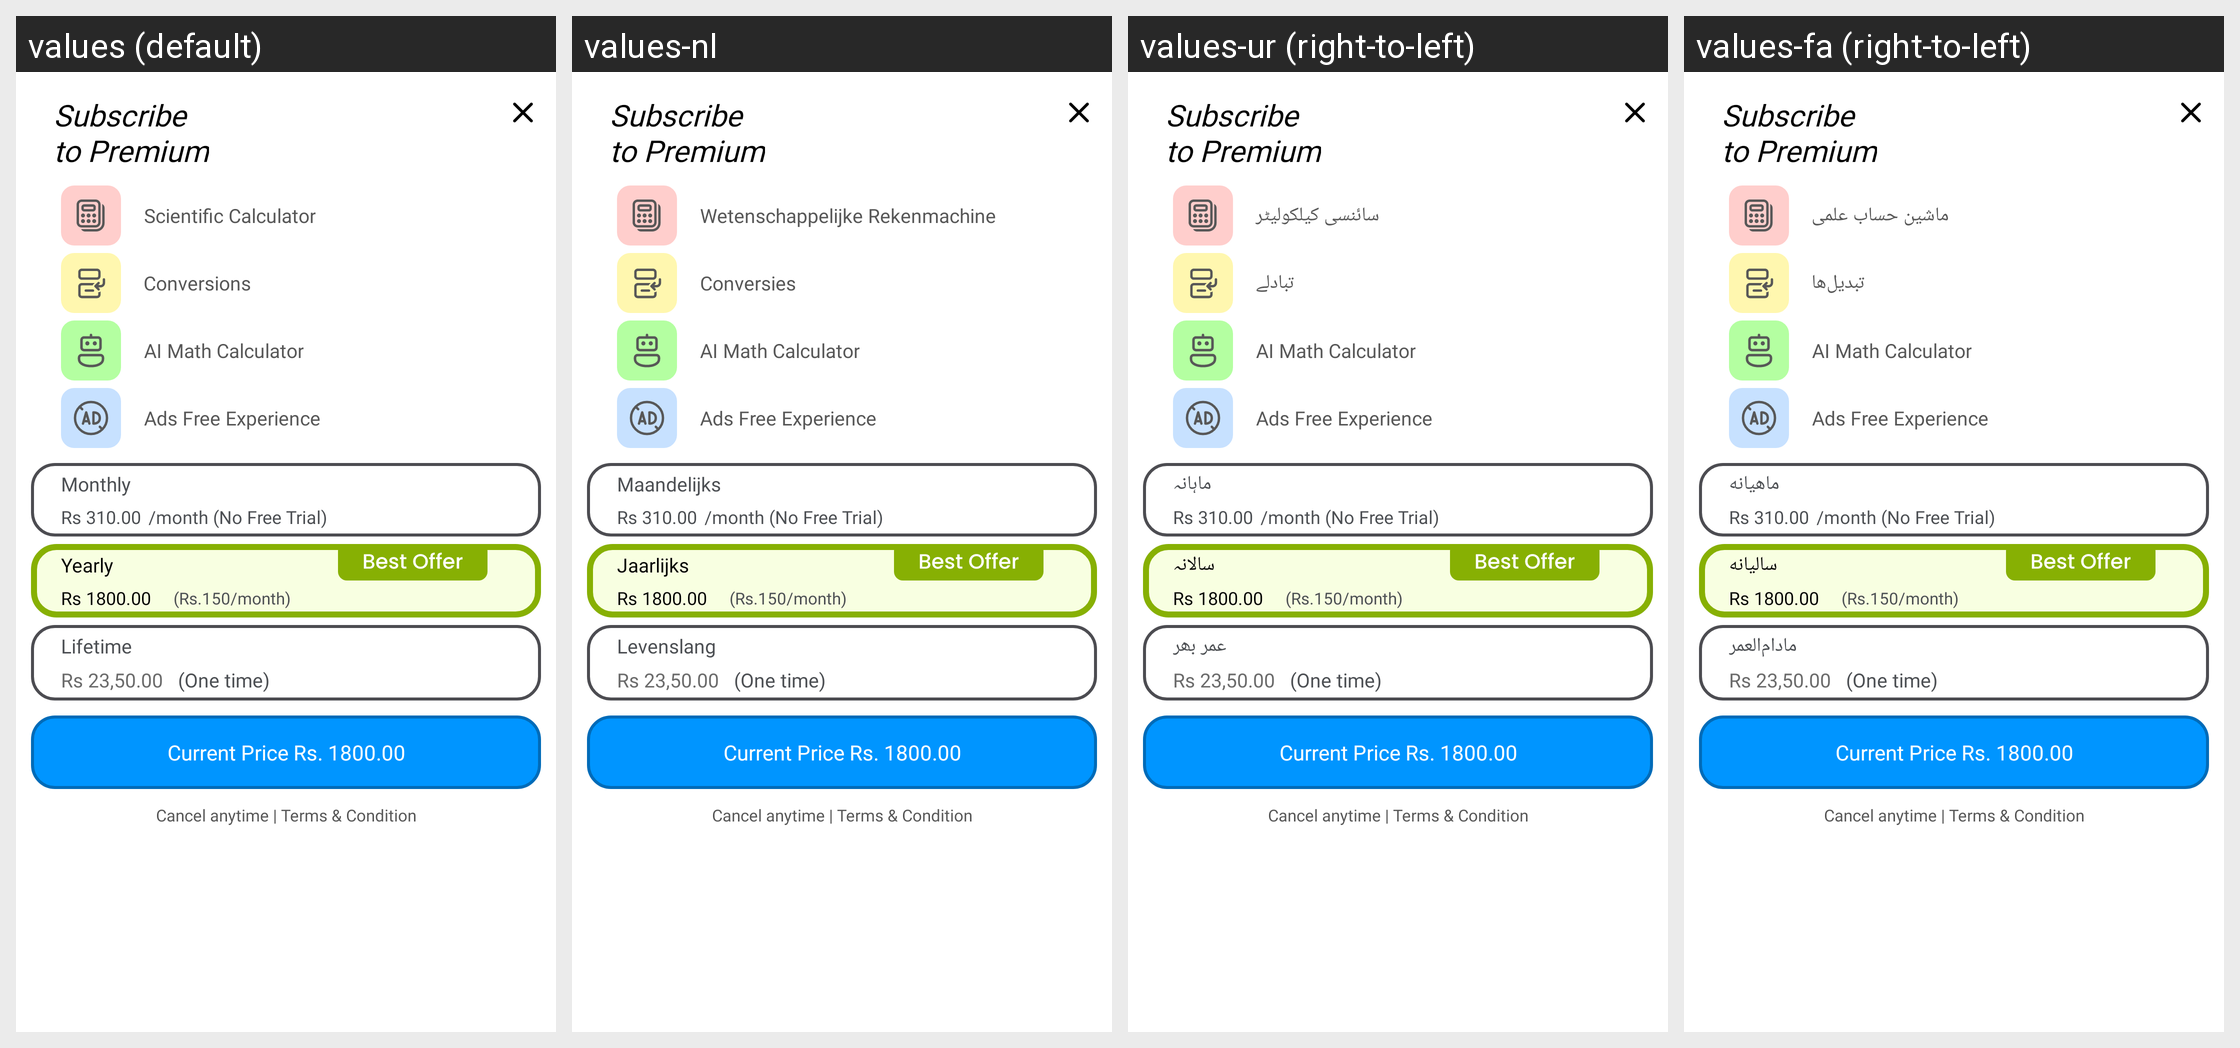

Strings drawn on this Android screen and how each of the app's shown locales translates them:
Android screen res/layout/simple_premium_layout.xml rendered under 4 locales, left to right: values (default), values-nl, values-ur (right-to-left), values-fa (right-to-left). Device: Nexus 5 (rendered at 1080×1920; each locale shown at half size, 540×960, under a caption strip naming it); theme Theme.DualCalculator.
Other locales in the repository, not shown: values-af, values-am, values-ar, values-as, values-az, values-be, values-bg, values-bn, values-bs, values-ca, values-cs, values-da, values-de, values-el, values-en-rGB, values-es, values-es-rUS, values-et, values-eu, values-fi, values-fr, values-fr-rCA, values-gl, values-gu, values-hi, values-hr, values-hu, values-hy, values-in, values-is, values-it, values-iw, values-ja, values-ka, values-kk, values-km, values-kn, values-ko, values-ku, values-ky, values-la, values-lo, values-lt, values-lv, values-mk, values-ml, values-mn, values-mr, values-ms, values-my, values-nb, values-ne, values-or, values-pa, values-pl, values-ps, values-pt, values-pt-rBR, values-pt-rPT, values-ro, values-ru, values-si, values-sk, values-sl, values-sq, values-sr, values-sv, values-sw, values-ta, values-te, values-th, values-tl, values-tr, values-uk, values-uz, values-vi, values-zh, values-zh-rCN, values-zh-rHK, values-zh-rTW, values-zu.
Strings drawn on this screen, with the default value and each locale's value (text and hints the layout hard-codes, and strings that could not be matched under every locale, appear in the picture but are not listed):

subscribe_to_premium
  values: Subscribe 
      to Premium
  values-nl: Subscribe 
      to Premium  [not translated; the default value is used]
  values-ur: Subscribe 
      to Premium  [not translated; the default value is used]
  values-fa: Subscribe 
      to Premium  [not translated; the default value is used]

scientific_calculator
  values: Scientific Calculator
  values-nl: Wetenschappelijke Rekenmachine
  values-ur: سائنسی کیلکولیٹر
  values-fa: ماشین حساب علمی

conversions
  values: Conversions
  values-nl: Conversies
  values-ur: تبادلے
  values-fa: تبدیل‌ها

ai_math_calculator
  values: AI Math Calculator
  values-nl: AI Math Calculator  [not translated; the default value is used]
  values-ur: AI Math Calculator  [not translated; the default value is used]
  values-fa: AI Math Calculator  [not translated; the default value is used]

ads_free_experience
  values: Ads Free Experience
  values-nl: Ads Free Experience  [not translated; the default value is used]
  values-ur: Ads Free Experience  [not translated; the default value is used]
  values-fa: Ads Free Experience  [not translated; the default value is used]

monthly
  values: Monthly
  values-nl: Maandelijks
  values-ur: ماہانہ
  values-fa: ماهیانه

rs_500_00_month_no_free_trial
  values: Rs 310.00
  values-nl: Rs 310.00  [not translated; the default value is used]
  values-ur: Rs 310.00  [not translated; the default value is used]
  values-fa: Rs 310.00  [not translated; the default value is used]

yearly
  values: Yearly
  values-nl: Jaarlijks
  values-ur: سالانہ
  values-fa: سالیانه

lifetime
  values: Lifetime
  values-nl: Levenslang
  values-ur: عمر بھر
  values-fa: مادام‌العمر
